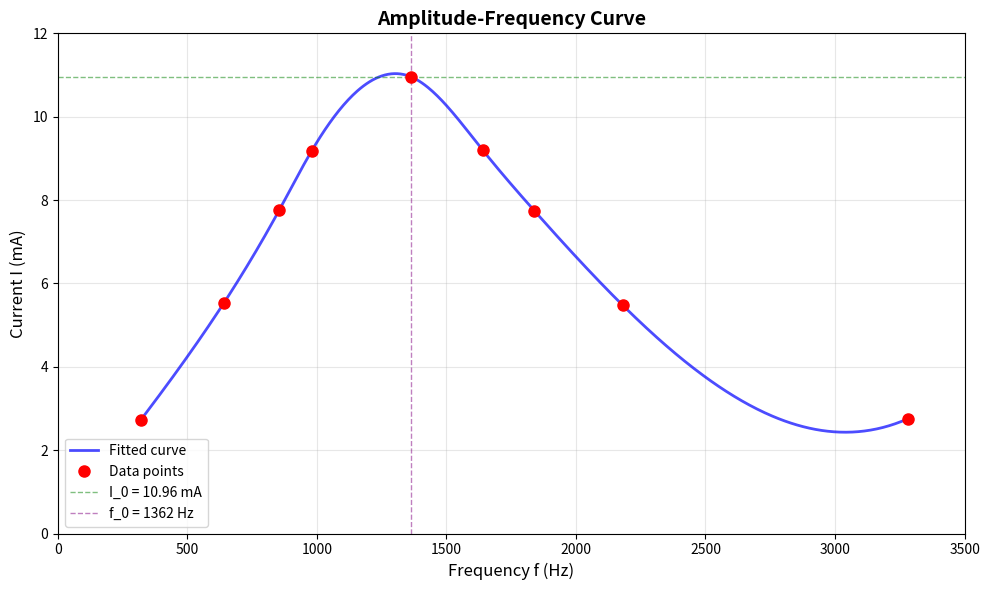
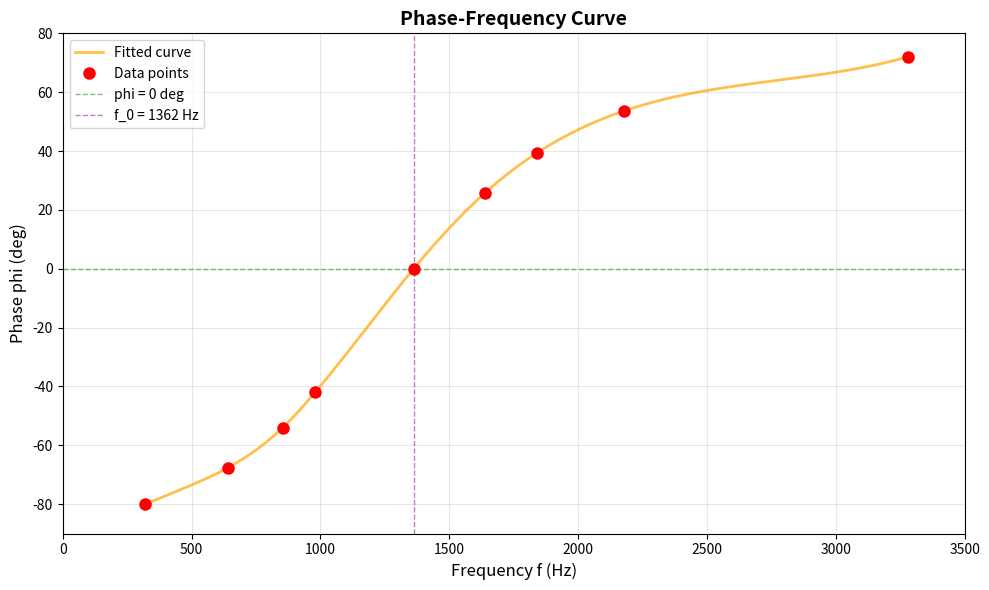
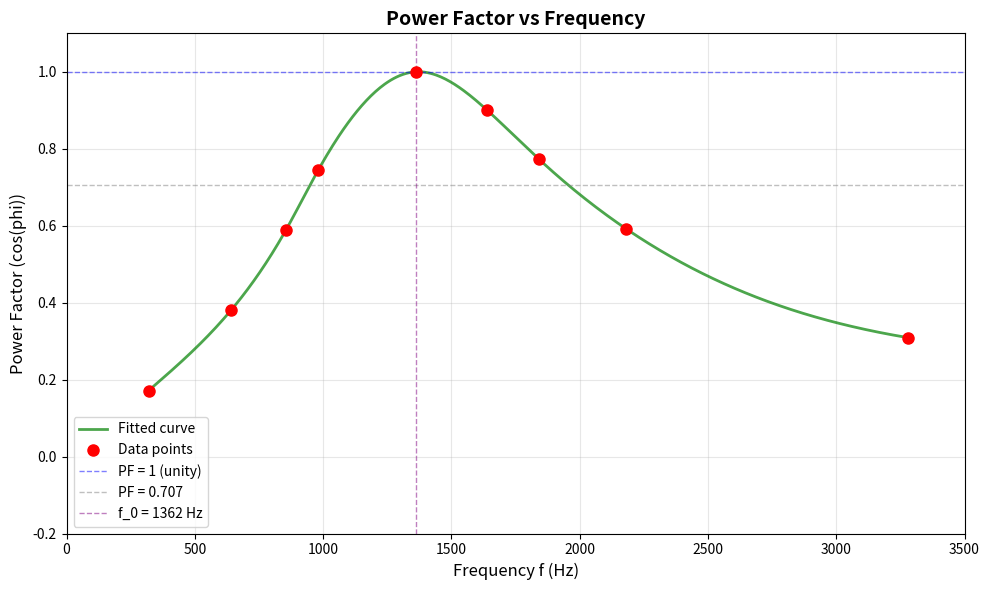

The matplotlib source for these figures, in order:
# Plot I vs f (Amplitude-Frequency Curve)
# Plot phi vs f (Phase-Frequency Curve)

import matplotlib.pyplot as plt
import numpy as np
from scipy.interpolate import interp1d

# Manually input data (parsed from CSV file)
frequency = np.array([320, 640, 854, 980, 1362, 1640, 1840, 2180, 3280])  # Hz
u_rpp = np.array([9.87, 9.48, 9.05, 8.73, 7.71, 7.14, 6.71, 5.85, 4.31])  # V
I = np.array([2.72, 5.52, 7.75, 9.18, 10.96, 9.20, 7.74, 5.48, 2.75])  # mA
phi = np.array([-80.12, -67.69, -54.0, -41.96, 0, 25.88, 39.33, 53.68, 72.00])  # degrees

# Find maximum current value I_0
I_0 = 10.96  # mA (at frequency 1362 Hz)
f_0 = 1362  # Hz (resonance frequency)

# Create smooth curves that pass through all data points
# Use cubic interpolation for smooth curves
f_smooth = np.linspace(frequency.min(), frequency.max(), 500)

# Cubic interpolation that passes through all points
interp_I = interp1d(frequency, I, kind='cubic')
I_smooth = interp_I(f_smooth)

interp_phi = interp1d(frequency, phi, kind='cubic')
phi_smooth = interp_phi(f_smooth)

# Create amplitude-frequency curve
fig1, ax1 = plt.subplots(figsize=(10, 6))
ax1.plot(f_smooth, I_smooth, '-', linewidth=2, color='blue', alpha=0.7, label='Fitted curve')
ax1.plot(frequency, I, 'o', markersize=8, color='red', label='Data points', zorder=3)
ax1.axhline(y=I_0, color='green', linewidth=1, linestyle='--', alpha=0.5, label=f'I_0 = {I_0:.2f} mA')
ax1.axvline(x=f_0, color='purple', linewidth=1, linestyle='--', alpha=0.5, label=f'f_0 = {f_0} Hz')
ax1.set_xlabel('Frequency f (Hz)', fontsize=12)
ax1.set_ylabel('Current I (mA)', fontsize=12)
ax1.set_title('Amplitude-Frequency Curve', fontsize=14, fontweight='bold')
ax1.grid(True, alpha=0.3)
ax1.legend(fontsize=10)
ax1.set_xlim(0, 3500)
ax1.set_ylim(0, 12)
plt.tight_layout()
plt.savefig('amplitude_frequency.png', dpi=300, bbox_inches='tight')
print("Amplitude-frequency curve saved as amplitude_frequency.png")
plt.close()

# Create phase-frequency curve
fig2, ax2 = plt.subplots(figsize=(10, 6))
ax2.plot(f_smooth, phi_smooth, '-', linewidth=2, color='orange', alpha=0.7, label='Fitted curve')
ax2.plot(frequency, phi, 'o', markersize=8, color='red', label='Data points', zorder=3)
ax2.axhline(y=0, color='green', linewidth=1, linestyle='--', alpha=0.5, label='phi = 0 deg')
ax2.axvline(x=f_0, color='purple', linewidth=1, linestyle='--', alpha=0.5, label=f'f_0 = {f_0} Hz')
ax2.set_xlabel('Frequency f (Hz)', fontsize=12)
ax2.set_ylabel('Phase phi (deg)', fontsize=12)
ax2.set_title('Phase-Frequency Curve', fontsize=14, fontweight='bold')
ax2.grid(True, alpha=0.3)
ax2.legend(fontsize=10)
ax2.set_xlim(0, 3500)
ax2.set_ylim(-90, 80)
plt.tight_layout()
plt.savefig('phase_frequency.png', dpi=300, bbox_inches='tight')
print("Phase-frequency curve saved as phase_frequency.png")
plt.close()

# Calculate and analyze power factor
print("\n" + "="*60)
print("Power Factor Analysis")
print("="*60)
# Power factor = cos(phi), where phi is in degrees
phi_rad = np.deg2rad(phi)  # Convert to radians
power_factor = np.cos(phi_rad)

print("\nFrequency (Hz) | Phase (deg) | Power Factor (cos(phi))")
print("-" * 60)
for i in range(len(frequency)):
    print(f"{frequency[i]:8.0f}       | {phi[i]:8.2f}    | {power_factor[i]:8.4f}")

print("\n" + "="*60)
print("Key Observations:")
print("="*60)
print(f"1. At resonance (f_0 = {f_0} Hz):")
print(f"   - Phase angle: {phi[4]:.2f} degrees")
print(f"   - Power factor: {power_factor[4]:.4f} (unity)")
print(f"   - Current is maximum: {I[4]:.2f} mA")
print(f"   - Voltage and current are in phase\n")

# Find frequencies where power factor is specific values
pf_half = np.abs(power_factor - 0.707)  # cos(45°) ≈ 0.707
idx_pf = np.argmin(pf_half)
print(f"2. Power factor ≈ 0.707 (cos(45°)):")
print(f"   - Closest at f = {frequency[idx_pf]} Hz")
print(f"   - Phase: {phi[idx_pf]:.2f} degrees")
print(f"   - Power factor: {power_factor[idx_pf]:.4f}\n")

print(f"3. At low frequency (f = {frequency[0]} Hz):")
print(f"   - Phase: {phi[0]:.2f} degrees (capacitive)")
print(f"   - Power factor: {power_factor[0]:.4f}")
print(f"   - Circuit is capacitive (I leads V)\n")

print(f"4. At high frequency (f = {frequency[-1]} Hz):")
print(f"   - Phase: {phi[-1]:.2f} degrees (inductive)")
print(f"   - Power factor: {power_factor[-1]:.4f}")
print(f"   - Circuit is inductive (I lags V)\n")

# Create power factor curve
fig3, ax3 = plt.subplots(figsize=(10, 6))
interp_pf = interp1d(frequency, power_factor, kind='cubic')
pf_smooth = interp_pf(f_smooth)
ax3.plot(f_smooth, pf_smooth, '-', linewidth=2, color='green', alpha=0.7, label='Fitted curve')
ax3.plot(frequency, power_factor, 'o', markersize=8, color='red', label='Data points', zorder=3)
ax3.axhline(y=1.0, color='blue', linewidth=1, linestyle='--', alpha=0.5, label='PF = 1 (unity)')
ax3.axhline(y=0.707, color='gray', linewidth=1, linestyle='--', alpha=0.5, label='PF = 0.707')
ax3.axvline(x=f_0, color='purple', linewidth=1, linestyle='--', alpha=0.5, label=f'f_0 = {f_0} Hz')
ax3.set_xlabel('Frequency f (Hz)', fontsize=12)
ax3.set_ylabel('Power Factor (cos(phi))', fontsize=12)
ax3.set_title('Power Factor vs Frequency', fontsize=14, fontweight='bold')
ax3.grid(True, alpha=0.3)
ax3.legend(fontsize=10)
ax3.set_xlim(0, 3500)
ax3.set_ylim(-0.2, 1.1)
plt.tight_layout()
plt.savefig('power_factor.png', dpi=300, bbox_inches='tight')
print("Power factor curve saved as power_factor.png")
print("="*60)
plt.show()
